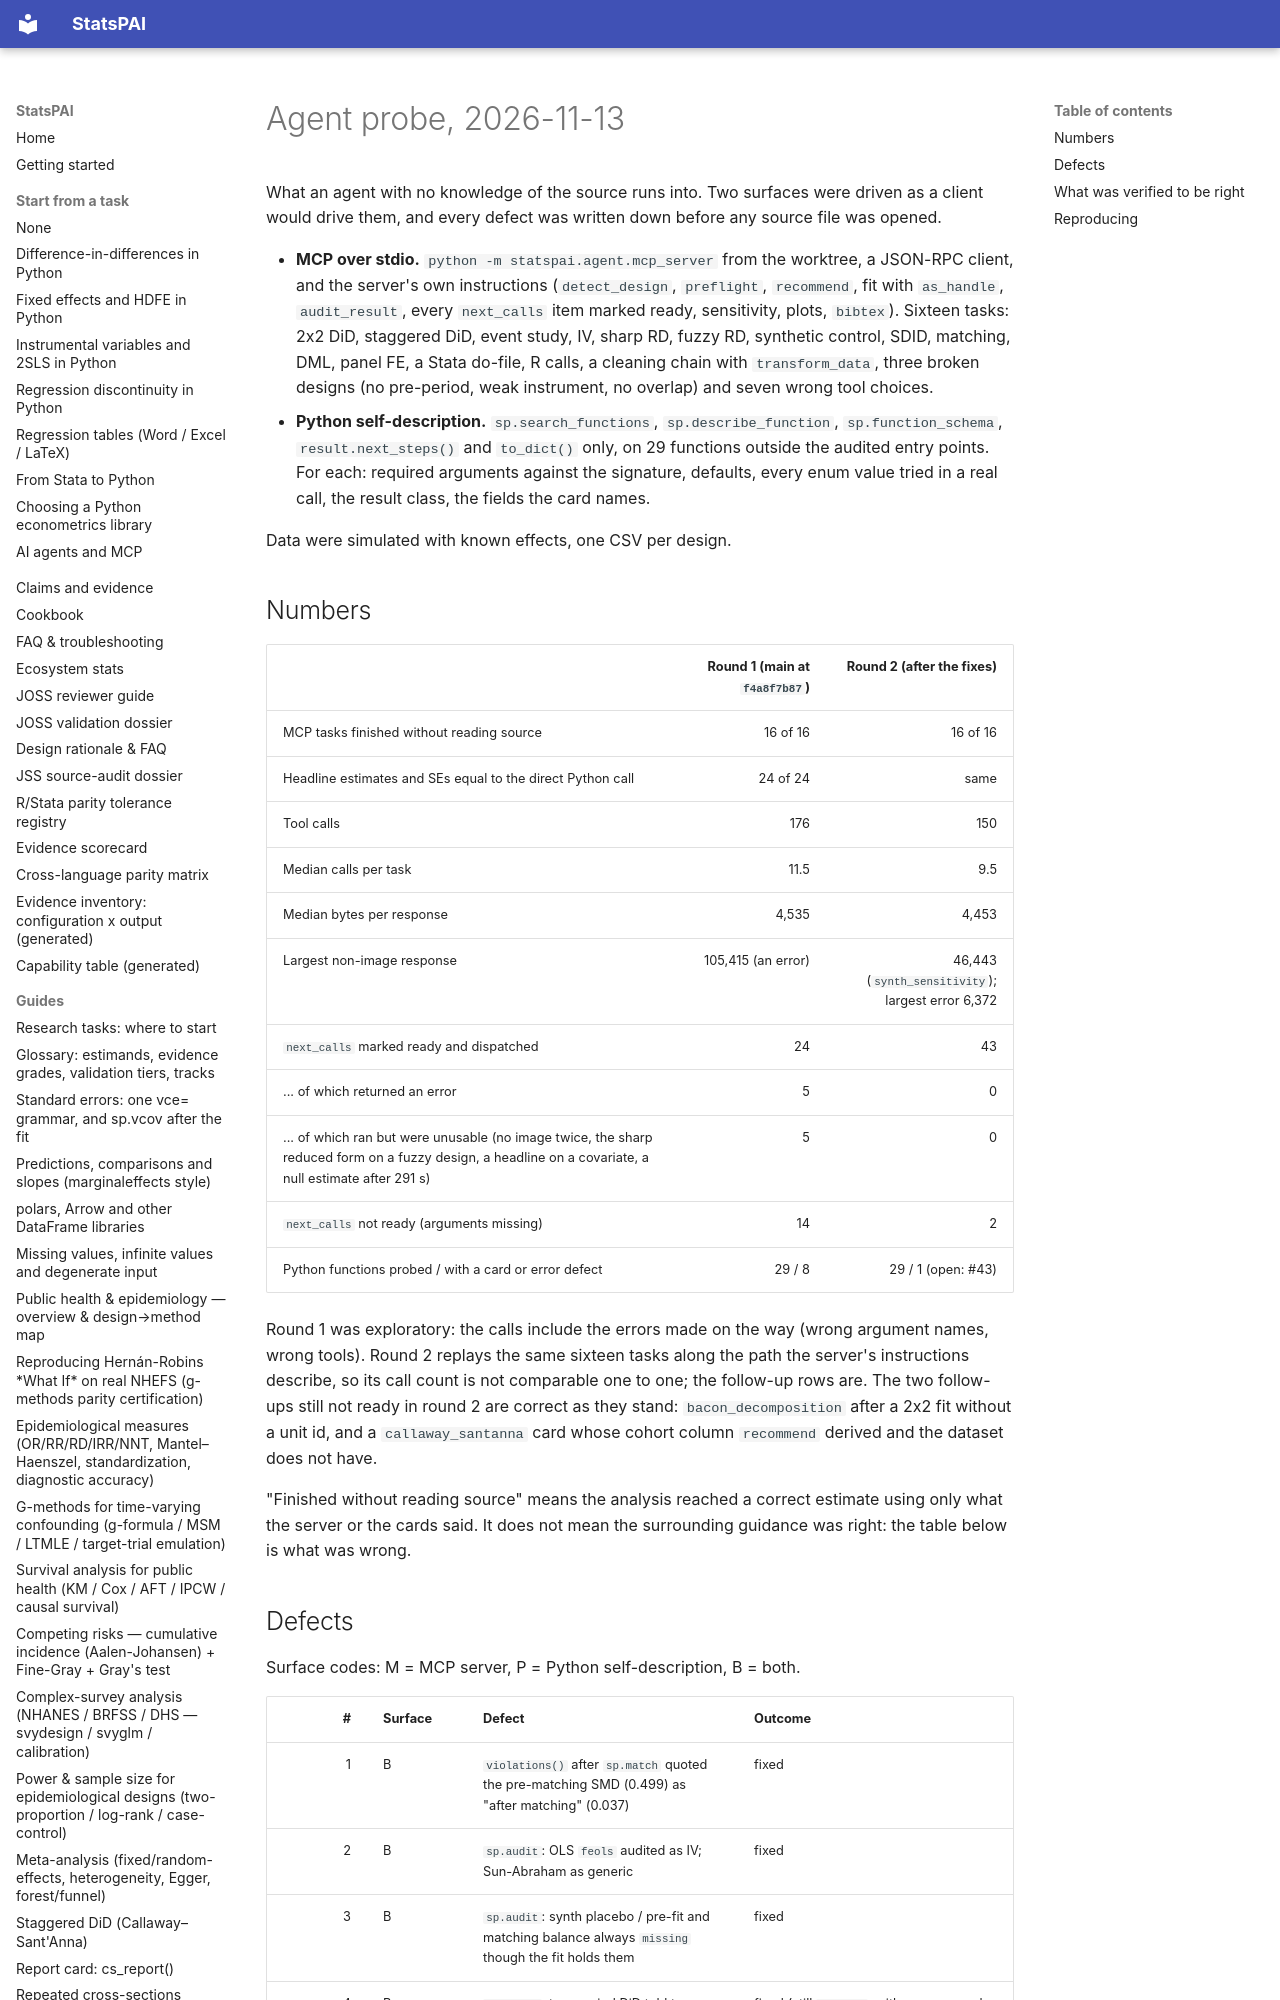

repository: brycewang-stanford/StatsPAI · page: dev/2026-11-13-agent-probe/index.html · generator: mkdocs

# Agent probe, 2026-11-13

What an agent with no knowledge of the source runs into. Two surfaces were
driven as a client would drive them, and every defect was written down
before any source file was opened.

- **MCP over stdio.** `python -m statspai.agent.mcp_server` from the
  worktree, a JSON-RPC client, and the server's own instructions
  (`detect_design`, `preflight`, `recommend`, fit with `as_handle`,
  `audit_result`, every `next_calls` item marked ready, sensitivity, plots,
  `bibtex`). Sixteen tasks: 2x2 DiD, staggered DiD, event study, IV, sharp
  RD, fuzzy RD, synthetic control, SDID, matching, DML, panel FE, a Stata
  do-file, R calls, a cleaning chain with `transform_data`, three broken
  designs (no pre-period, weak instrument, no overlap) and seven wrong tool
  choices.
- **Python self-description.** `sp.search_functions`,
  `sp.describe_function`, `sp.function_schema`, `result.next_steps()` and
  `to_dict()` only, on 29 functions outside the audited entry points. For
  each: required arguments against the signature, defaults, every enum
  value tried in a real call, the result class, the fields the card names.

Data were simulated with known effects, one CSV per design.
